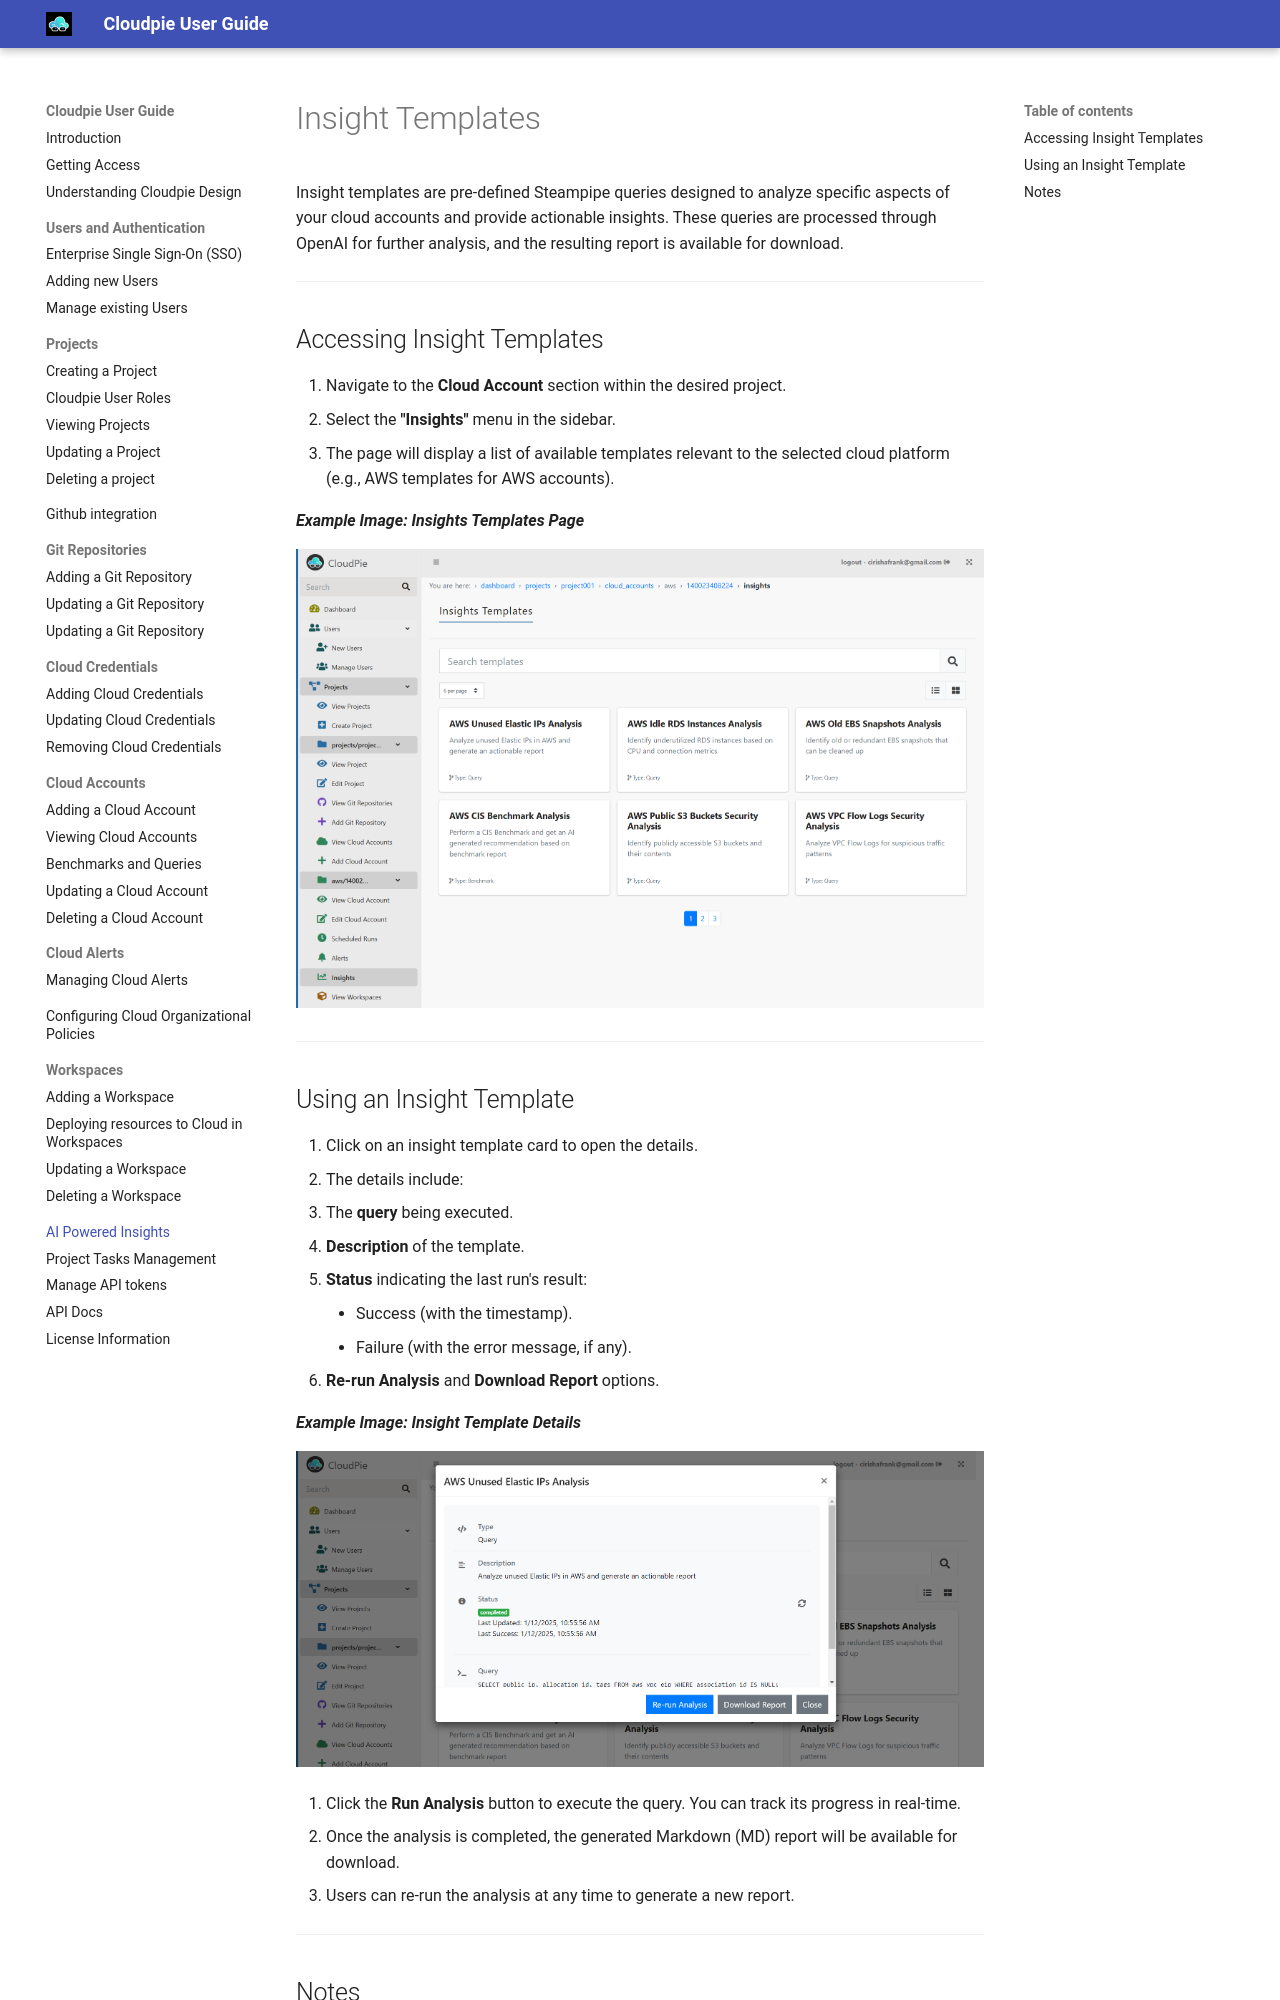

repository: vijayvat/cloudpie_docs · page: insights/index.html · generator: mkdocs

# Insight Templates

Insight templates are pre-defined Steampipe queries designed to analyze specific aspects of your cloud accounts and provide actionable insights. These queries are processed through OpenAI for further analysis, and the resulting report is available for download.

---

## Accessing Insight Templates

1. Navigate to the **Cloud Account** section within the desired project.
2. Select the **"Insights"** menu in the sidebar.
3. The page will display a list of available templates relevant to the selected cloud platform (e.g., AWS templates for AWS accounts).

***Example Image: Insights Templates Page***

![Insights Templates](images/insights_page.png)

---

## Using an Insight Template

1. Click on an insight template card to open the details.
2. The details include:
   - The **query** being executed.
   - **Description** of the template.
   - **Status** indicating the last run's result:
     - Success (with the timestamp).
     - Failure (with the error message, if any).
   - **Re-run Analysis** and **Download Report** options.

***Example Image: Insight Template Details***

![Insight Template Execution](images/execute_and_downoad_insights.png)

3. Click the **Run Analysis** button to execute the query. You can track its progress in real-time.
4. Once the analysis is completed, the generated Markdown (MD) report will be available for download.
5. Users can re-run the analysis at any time to generate a new report.

---
